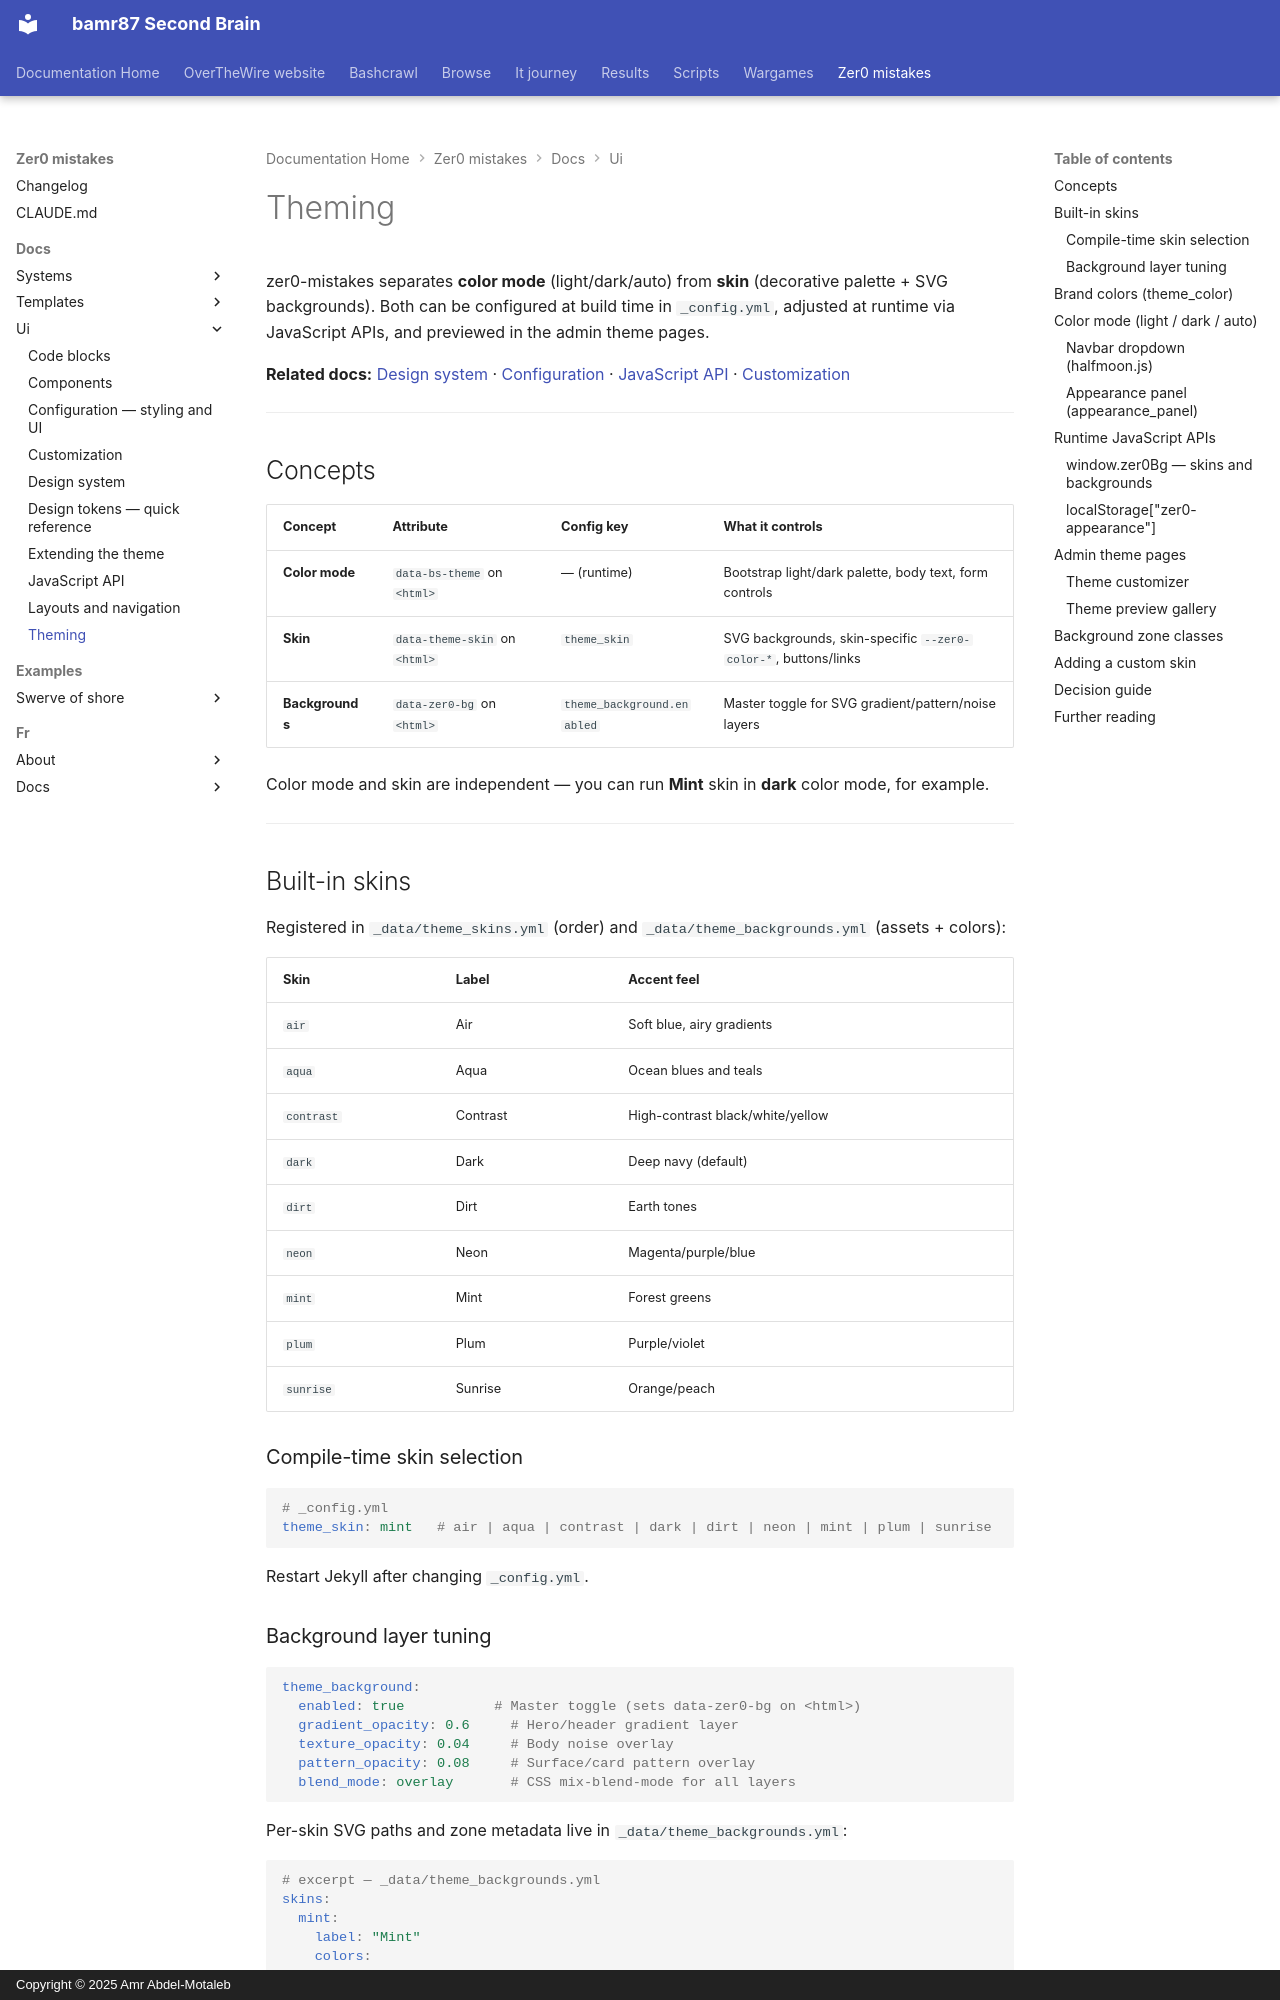

repository: bamr87/README · page: zer0-mistakes/docs/ui/theming/index.html · generator: mkdocs · copyright: Copyright © 2025 Amr Abdel-Motaleb

---
author: bamr87
categories:
- docs
date: 2026-05-31 20:54:58+00:00
description: 'Theming in Zer0-Mistakes: separating color mode (light/dark/auto) from
  skin (palette plus SVG backgrounds), set at build time and adjusted at runtime.'
lastmod: 2026-05-31 20:54:58+00:00
source_file: docs/ui/theming.md
source_repo: bamr87/zer0-mistakes
source_url: https://github.com/bamr87/zer0-mistakes/blob/main/docs/ui/theming.md
tags:
- ui
- styling
- theme
title: Theming
---

# Theming

zer0-mistakes separates **color mode** (light/dark/auto) from **skin** (decorative palette + SVG backgrounds). Both can be configured at build time in `_config.yml`, adjusted at runtime via JavaScript APIs, and previewed in the admin theme pages.

**Related docs:** [Design system](design-system.md) · [Configuration](configuration.md) · [JavaScript API](js-api.md) · [Customization](customization.md)

---

## Concepts

| Concept | Attribute | Config key | What it controls |
|---------|-----------|------------|------------------|
| **Color mode** | `data-bs-theme` on `<html>` | — (runtime) | Bootstrap light/dark palette, body text, form controls |
| **Skin** | `data-theme-skin` on `<html>` | `theme_skin` | SVG backgrounds, skin-specific `--zer0-color-*`, buttons/links |
| **Backgrounds** | `data-zer0-bg` on `<html>` | `theme_background.enabled` | Master toggle for SVG gradient/pattern/noise layers |

Color mode and skin are independent — you can run **Mint** skin in **dark** color mode, for example.

---

## Built-in skins

Registered in `_data/theme_skins.yml` (order) and `_data/theme_backgrounds.yml` (assets + colors):

| Skin | Label | Accent feel |
|------|-------|-------------|
| `air` | Air | Soft blue, airy gradients |
| `aqua` | Aqua | Ocean blues and teals |
| `contrast` | Contrast | High-contrast black/white/yellow |
| `dark` | Dark | Deep navy (default) |
| `dirt` | Dirt | Earth tones |
| `neon` | Neon | Magenta/purple/blue |
| `mint` | Mint | Forest greens |
| `plum` | Plum | Purple/violet |
| `sunrise` | Sunrise | Orange/peach |

### Compile-time skin selection

```yaml
# _config.yml
theme_skin: mint   # air | aqua | contrast | dark | dirt | neon | mint | plum | sunrise
```

Restart Jekyll after changing `_config.yml`.
